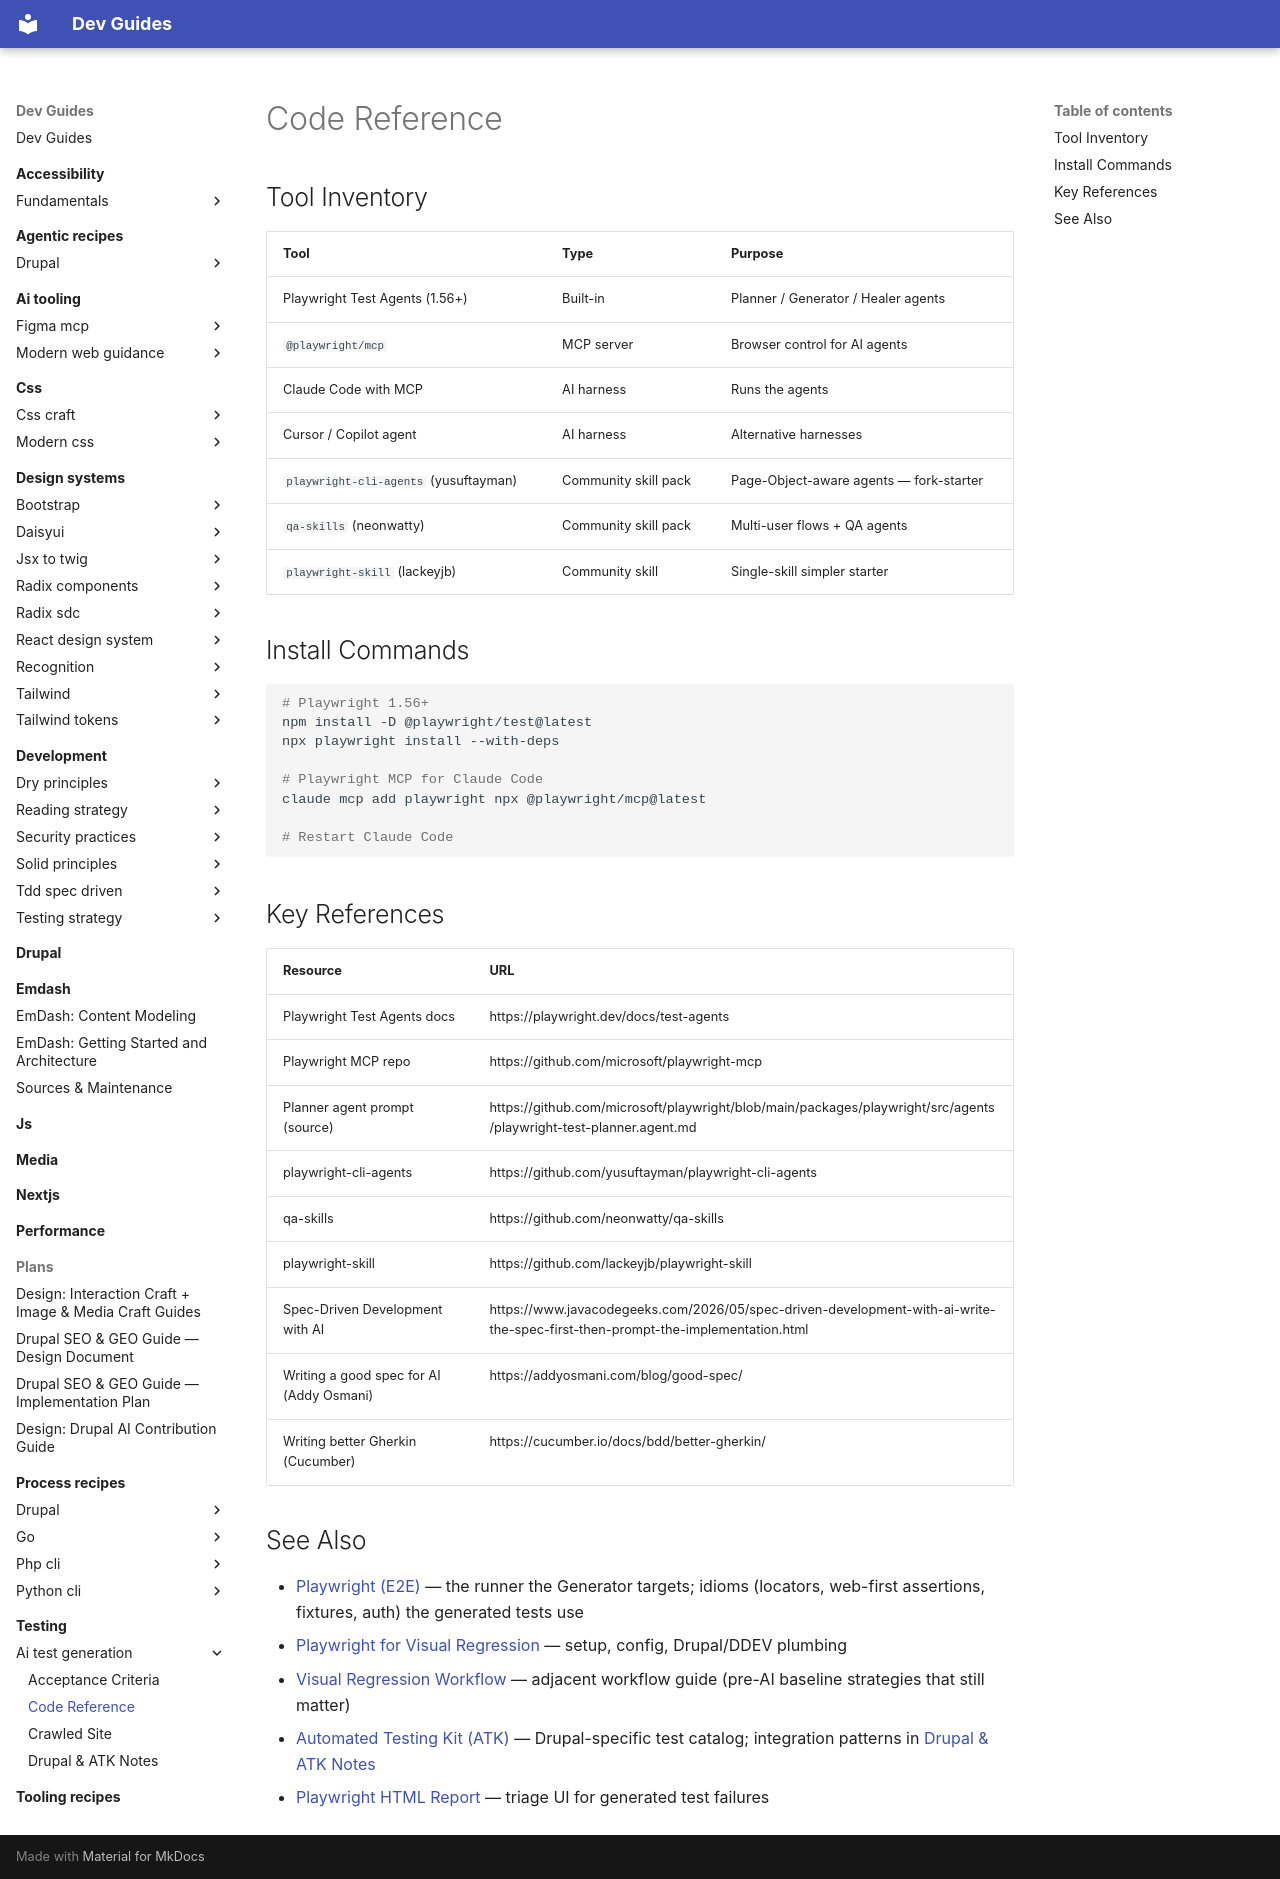

repository: camoa/dev-guides · page: testing/ai-test-generation/ai-testgen-code-reference/index.html · generator: mkdocs

---
description: AI test generation tool inventory, install commands, key references, and links to related guides.
tldr: Core toolchain is Playwright 1.56+ Test Agents (built-in Planner/Generator/Healer), @playwright/mcp MCP server, and Claude Code as the AI harness. Install with npm install -D @playwright/test@latest and claude mcp add playwright npx @playwright/mcp@latest. Community skill packs (playwright-cli-agents, qa-skills) extend the pattern with page-object awareness and multi-user flows.
---

# Code Reference

## Tool Inventory

| Tool | Type | Purpose |
|---|---|---|
| Playwright Test Agents (1.56+) | Built-in | Planner / Generator / Healer agents |
| `@playwright/mcp` | MCP server | Browser control for AI agents |
| Claude Code with MCP | AI harness | Runs the agents |
| Cursor / Copilot agent | AI harness | Alternative harnesses |
| `playwright-cli-agents` (yusuftayman) | Community skill pack | Page-Object-aware agents — fork-starter |
| `qa-skills` (neonwatty) | Community skill pack | Multi-user flows + QA agents |
| `playwright-skill` (lackeyjb) | Community skill | Single-skill simpler starter |

## Install Commands

```bash
# Playwright 1.56+
npm install -D @playwright/test@latest
npx playwright install --with-deps

# Playwright MCP for Claude Code
claude mcp add playwright npx @playwright/mcp@latest

# Restart Claude Code
```

## Key References

| Resource | URL |
|---|---|
| Playwright Test Agents docs | https://playwright.dev/docs/test-agents |
| Playwright MCP repo | https://github.com/microsoft/playwright-mcp |
| Planner agent prompt (source) | https://github.com/microsoft/playwright/blob/main/packages/playwright/src/agents/playwright-test-planner.agent.md |
| playwright-cli-agents | https://github.com/yusuftayman/playwright-cli-agents |
| qa-skills | https://github.com/neonwatty/qa-skills |
| playwright-skill | https://github.com/lackeyjb/playwright-skill |
| Spec-Driven Development with AI | https://www.javacodegeeks.com/2026/05/spec-driven-development-with-ai-write-the-spec-first-then-prompt-the-implementation.html |
| Writing a good spec for AI (Addy Osmani) | https://addyosmani.com/blog/good-spec/ |
| Writing better Gherkin (Cucumber) | https://cucumber.io/docs/bdd/better-gherkin/ |

## See Also

- [Playwright (E2E)](../playwright/index.md) — the runner the Generator targets; idioms (locators, web-first assertions, fixtures, auth) the generated tests use
- [Playwright for Visual Regression](../visual-regression/playwright/index.md) — setup, config, Drupal/DDEV plumbing
- [Visual Regression Workflow](../visual-regression/workflow/index.md) — adjacent workflow guide (pre-AI baseline strategies that still matter)
- [Automated Testing Kit (ATK)](../atk/index.md) — Drupal-specific test catalog; integration patterns in [Drupal & ATK Notes](ai-testgen-drupal-atk-notes.md)
- [Playwright HTML Report](../visual-regression/html-report/index.md) — triage UI for generated test failures
